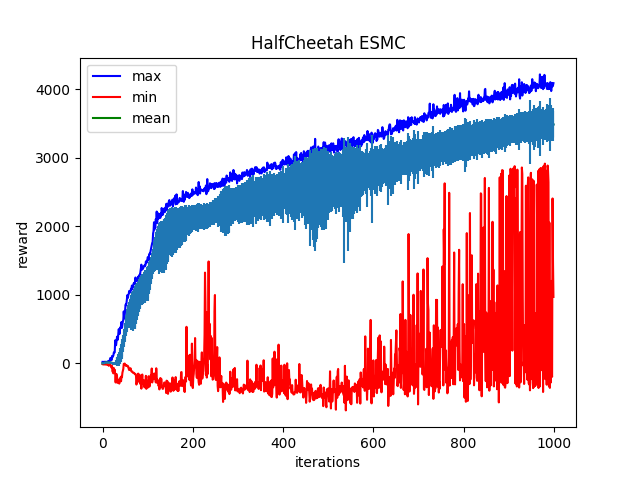

Source data for this figure (header and first rows):
Iter:0, max:19.730581283569336, mean:-0.7039458155632019, min:-13.571188926696777, std:4.898482799530029
Iter:1, max:18.936477661132812, mean:-0.6578689217567444, min:-16.886398315429688, std:4.765969276428223
Iter:2, max:19.231088638305664, mean:0.9497253894805908, min:-16.420019149780273, std:5.7106242179870605
Iter:3, max:19.034303665161133, mean:0.3286702036857605, min:-18.695390701293945, std:4.8520097732543945
Iter:4, max:20.578855514526367, mean:3.8547229766845703, min:-15.197145462036133, std:5.961297512054443
Iter:5, max:18.764970779418945, mean:6.338798999786377, min:-16.5450382232666, std:7.221347808837891
Iter:6, max:21.095504760742188, mean:10.925901412963867, min:-12.688016891479492, std:6.223538398742676
Iter:7, max:19.5849666595459, mean:8.75846004486084, min:-16.859159469604492, std:6.486378192901611
Iter:8, max:19.550796508789062, mean:10.834325790405273, min:-18.013465881347656, std:6.098799705505371
Iter:9, max:20.406824111938477, mean:12.273006439208984, min:-19.657211303710938, std:4.039250373840332
Iter:10, max:19.927492141723633, mean:11.375720024108887, min:-16.393896102905273, std:4.225990295410156
Iter:11, max:19.052459716796875, mean:11.27970027923584, min:-21.54283905029297, std:4.657652378082275
Iter:12, max:21.333948135375977, mean:12.006546974182129, min:-19.412376403808594, std:5.180449962615967
Iter:13, max:34.65264892578125, mean:10.282915115356445, min:-28.903419494628906, std:5.133370399475098
Iter:14, max:24.042776107788086, mean:9.103318214416504, min:-37.713714599609375, std:3.9887001514434814
Iter:15, max:20.715496063232422, mean:10.49384880065918, min:-21.049348831176758, std:7.044820785522461
Iter:16, max:32.138484954833984, mean:10.76830005645752, min:-18.37569236755371, std:5.627223014831543
Iter:17, max:74.3821029663086, mean:10.465947151184082, min:-21.10898208618164, std:6.954655170440674
Iter:18, max:72.12451934814453, mean:7.577868938446045, min:-27.020336151123047, std:10.316912651062012
Iter:19, max:57.234310150146484, mean:8.02871322631836, min:-42.82830810546875, std:10.53636360168457
Iter:20, max:45.30487823486328, mean:3.6442110538482666, min:-66.29905700683594, std:12.226987838745117
Iter:21, max:105.57073974609375, mean:5.647096633911133, min:-38.53687286376953, std:12.54864501953125
Iter:22, max:86.28929138183594, mean:-0.11684603244066238, min:-122.18097686767578, std:13.96164608001709
Iter:23, max:102.77548217773438, mean:-2.5299251079559326, min:-113.44084167480469, std:15.031054496765137
Iter:24, max:113.86885833740234, mean:-2.368860960006714, min:-147.83163452148438, std:18.336620330810547
Iter:25, max:156.6084747314453, mean:0.9316593408584595, min:-70.32917785644531, std:18.64491844177246
Iter:26, max:159.24876403808594, mean:-3.7300405502319336, min:-125.9493408203125, std:19.571985244750977
Iter:27, max:158.028076171875, mean:-2.250507354736328, min:-94.25910949707031, std:21.74613380432129
Iter:28, max:334.0485534667969, mean:-1.6466251611709595, min:-156.8165740966797, std:26.9091854095459
Iter:29, max:272.6127624511719, mean:6.4469804763793945, min:-280.7021484375, std:35.24736022949219
Iter:30, max:262.7666931152344, mean:6.804910659790039, min:-169.70367431640625, std:37.89567184448242
Iter:31, max:322.543212890625, mean:18.0362606048584, min:-157.72756958007812, std:51.208396911621094
Iter:32, max:380.088134765625, mean:27.214223861694336, min:-190.63063049316406, std:59.414974212646484
Iter:33, max:390.9960632324219, mean:31.00661277770996, min:-286.60321044921875, std:65.21573638916016
Iter:34, max:344.17083740234375, mean:33.7235221862793, min:-249.48388671875, std:67.92866516113281
Iter:35, max:439.4153747558594, mean:49.32194519042969, min:-253.40673828125, std:85.33240509033203
Iter:36, max:497.9533996582031, mean:55.3834228515625, min:-238.54969787597656, std:84.4377670288086
Iter:37, max:427.71441650390625, mean:61.45100784301758, min:-296.88726806640625, std:97.27430725097656
Iter:38, max:430.20733642578125, mean:86.38654327392578, min:-260.42669677734375, std:103.41830444335938
Iter:39, max:518.7615356445312, mean:106.32872772216797, min:-244.91162109375, std:117.25708770751953
Iter:40, max:514.7533569335938, mean:138.21615600585938, min:-205.75143432617188, std:120.72919464111328
Iter:41, max:550.8394165039062, mean:157.87550354003906, min:-262.694091796875, std:121.81425476074219
Iter:42, max:602.4153442382812, mean:180.93118286132812, min:-188.8840789794922, std:122.37123107910156
Iter:43, max:515.9481811523438, mean:206.74009704589844, min:-204.56634521484375, std:119.51988983154297
Iter:44, max:565.1287841796875, mean:230.8913116455078, min:-139.0316619873047, std:119.58061218261719
Iter:45, max:608.618896484375, mean:273.2939758300781, min:-112.88965606689453, std:112.97815704345703
Iter:46, max:636.5271606445312, mean:301.3250427246094, min:-82.19790649414062, std:108.02701568603516
Iter:47, max:756.5330810546875, mean:347.18548583984375, min:-9.37358570098877, std:109.89508819580078
Iter:48, max:653.4617309570312, mean:392.49981689453125, min:-13.09245777130127, std:107.21769714355469
Iter:49, max:690.8308715820312, mean:423.4158630371094, min:-4.487935543060303, std:106.9113998413086
Iter:50, max:776.028564453125, mean:470.94818115234375, min:-22.325313568115234, std:112.63672637939453
Iter:51, max:855.562255859375, mean:509.12200927734375, min:-22.644577026367188, std:115.39791870117188
Iter:52, max:845.9187622070312, mean:547.6929321289062, min:-39.174957275390625, std:119.59263610839844
Iter:53, max:874.964111328125, mean:577.2037963867188, min:-25.4158935546875, std:132.22991943359375
Iter:54, max:933.68505859375, mean:606.3168334960938, min:-38.228126525878906, std:144.46429443359375
Iter:55, max:994.04296875, mean:638.1853637695312, min:-44.056396484375, std:147.2479705810547
Iter:56, max:951.9003295898438, mean:666.49853515625, min:-38.33625793457031, std:153.5774383544922
Iter:57, max:993.4685668945312, mean:682.6852416992188, min:-50.850341796875, std:164.91468811035156
Iter:58, max:1011.2005004882812, mean:699.0398559570312, min:-81.08734130859375, std:183.2654266357422
Iter:59, max:1054.0216064453125, mean:709.3858032226562, min:-99.4264907836914, std:190.2208251953125
Iter:60, max:1047.2392578125, mean:721.399658203125, min:-79.51539611816406, std:202.77993774414062
... 939 more rows
